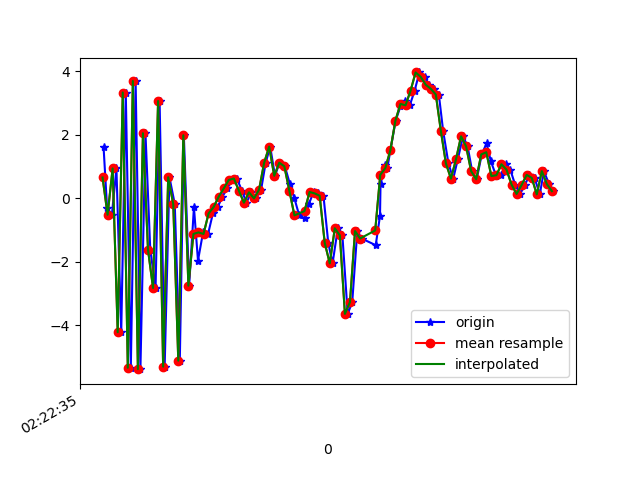

Source data for this figure (header and first rows):
1617762155744, 457792383613510, 1.6129456, -0.31466222, -6.9193573
1617762155758, 457792402844280, -0.3147, -1.074, 7.459
1617762155777, 457792422075050, -0.5232, -0.6789, -7.809
1617762155795, 457792441429726, 0.9346, -0.8564, 7.872
1617762155814, 457792460660496, -4.221, -1.271, -6.564
1617762155832, 457792479891266, 3.324, 0.3348, 4.156
1617762155852, 457792499122036, -5.338, -0.892, 0.2557
1617762155871, 457792518352806, 3.687, 0.2155, 5.074
1617762155890, 457792537583576, -5.384, -1.332, -0.3904
1617762155910, 457792556814346, 2.043, 0.06441, -4.062
1617762155929, 457792576045116, -1.621, -0.3512, 7.24
1617762155950, 457792595275886, -2.83, -0.2463, -7.298
1617762155966, 457792614506656, 3.055, 0.9543, 4.387
1617762155986, 457792633737426, -5.305, -0.1691, 1.229
1617762156005, 457792652968196, 0.6566, 2.518, -7.002
1617762156026, 457792672198966, -0.1852, 4.168, 6.053
1617762156046, 457792691429736, -5.117, 4.108, -6.545
1617762156062, 457792710660506, 1.978, 4.86, -3.618
1617762156083, 457792729891276, -2.757, 1.901, 5.576
1617762156102, 457792749122046, -0.2872, 0.1153, 4.679
1617762156118, 457792768352816, -1.966, -0.4795, -0.198
1617762156138, 457792787583586, -1.08, -0.06143, 1.19
1617762156158, 457792806814356, -1.128, -0.09715, 1.034
1617762156177, 457792826045126, -0.483, -0.5828, 1.186
1617762156196, 457792845275896, -0.2813, -1.041, 0.2147
1617762156215, 457792864506666, 0.04246, -1.985, -0.3092
1617762156233, 457792883737436, 0.3037, -2.993, -0.3664
1617762156255, 457792902968206, 0.5714, -3.32, 0.6279
1617762156272, 457792922198976, 0.6173, -2.528, 1.034
1617762156292, 457792941429746, 0.2356, -1.195, 1.146
1617762156310, 457792960660516, -0.1442, -0.44, 0.7578
1617762156329, 457792979891286, 0.1826, -0.01333, 0.111
1617762156347, 457792999122056, -0.009352, 0.8598, -1.629
1617762156368, 457793018352826, 0.2665, 1.159, -3.954
1617762156386, 457793037583596, 1.109, -0.5049, -4.752
1617762156404, 457793056814366, 1.621, 0.3718, -3.975
1617762156423, 457793076045136, 0.7027, 1.366, -4.17
1617762156441, 457793095275906, 1.116, 0.6154, -4.835
1617762156462, 457793114506676, 1.002, 0.1609, -4.791
1617762156482, 457793133737446, 0.4479, 0.767, -4.733
1617762156499, 457793152968216, 0.01685, 1.311, -3.642
1617762156519, 457793172198986, -0.544, 1.333, -2.187
1617762156540, 457793191429756, -0.6273, 0.7957, -0.9105
1617762156557, 457793210660526, -0.188, 0.3144, -1.404
1617762156576, 457793229891296, 0.1923, -0.3373, -3.082
1617762156594, 457793249122066, 0.149, -2.083, -4.901
1617762156615, 457793268352836, 0.07427, -2.862, -3.416
1617762156634, 457793287583606, -1.407, -0.9365, -0.8333
1617762156651, 457793306814376, -2.055, 0.5106, 0.5797
1617762156672, 457793326045146, -0.949, 2.289, 0.6185
1617762156690, 457793345275916, -1.174, 3.658, -0.3645
1617762156711, 457793364506686, -3.644, 3.141, 3.367
1617762156729, 457793383737456, -3.273, 5.397, 6.044
1617762156749, 457793402968226, -1.037, 6.814, 7.277
1617762156766, 457793422198996, -1.271, 2.612, 7.997
1617762156822, 457793441429766, -1.481, 1.783, 6.805
1617762156839, 457793460660536, -0.5539, 5.458, 5.555
1617762156841, 457793479891306, 0.4408, 7.057, 5.212
1617762156857, 457793499122076, 1.028, 5.104, 5.105
1617762156868, 457793518352846, 0.9442, 2.328, 4.398
1617762156880, 457793537583616, 1.504, 0.7906, 3.746
... 34 more rows
